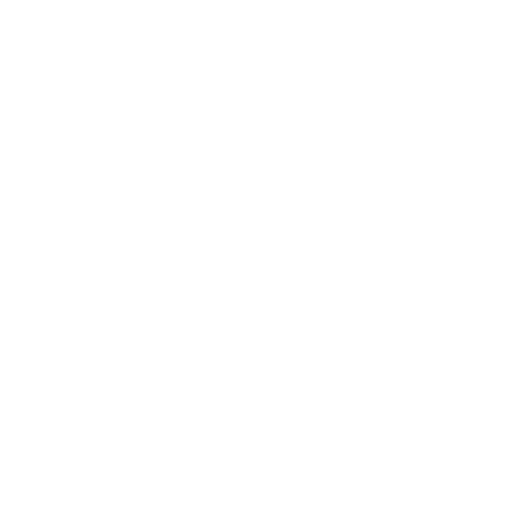
t = 0.00 s
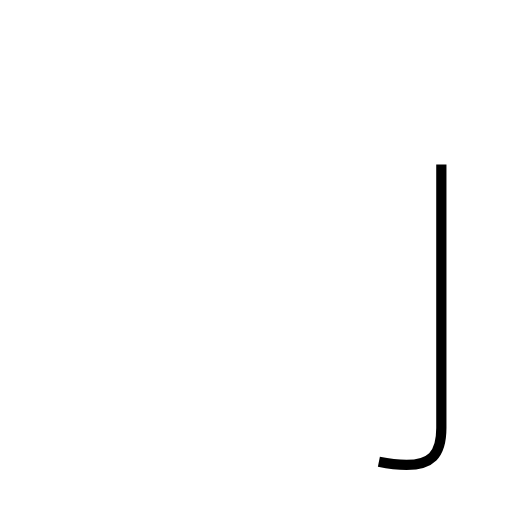
t = 1.03 s
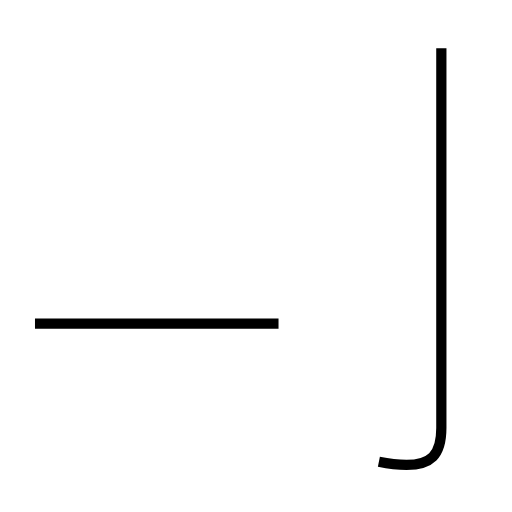
t = 2.08 s
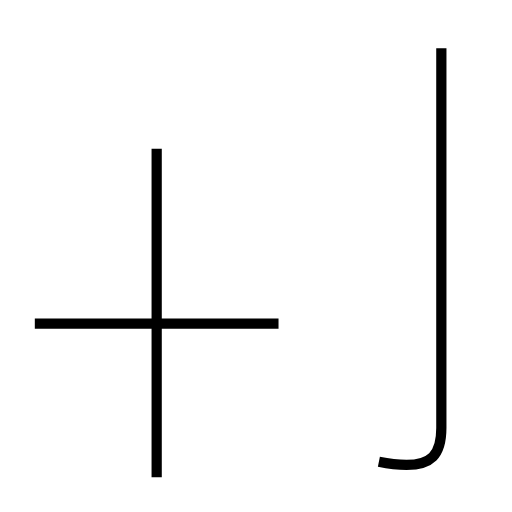
t = 3.04 s
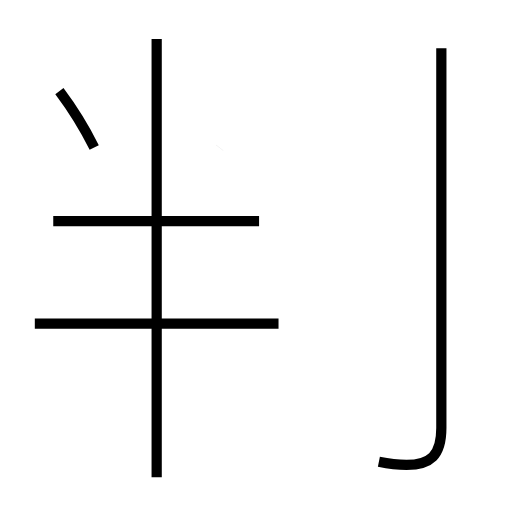
t = 4.16 s
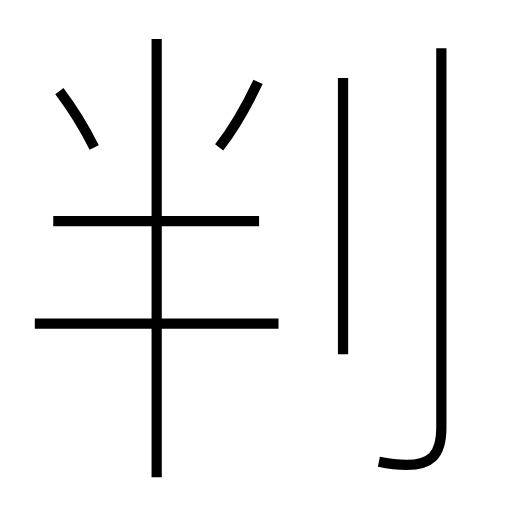
t = 5.20 s

The animated SVG that drew these frames (rendered in a browser with its animation timeline set to each time). Animation: 7 SMIL elements (animate=7); one cycle of 5.20 s.

<?xml version='1.0' encoding='utf-8'?>
<svg viewBox="0.0 -6.0 50.0 50.0" version="1.1" xmlns="http://www.w3.org/2000/svg"><rect x="-1000" y="-1000" width="2000" height="2000" stroke="white" fill="white" /><g style="fill:none;stroke:#000000;stroke-width:1"><path d="M 37.0 1.1 C 38.0 1.3 39.0 1.4 39.7 1.4 C 42.0 1.4 43.1 0.5 43.1 -2.2 L 43.1 -39.3 " transform="translate(0.0 38.0)" stroke-dasharray="45.58295593474225" stroke-dashoffset="45.58295593474225"><animate attributeName="stroke-dashoffset" from="45.58295593474225" to="0" dur="1.3674886780422675s" begin="0s; anim_end.end" fill="freeze" id="anim0" /></path><path d="M 27.2 -12.4 L 3.4 -12.4 " transform="translate(0.0 38.0)" stroke-dasharray="23.8" stroke-dashoffset="23.8"><animate attributeName="stroke-dashoffset" from="23.8" to="0" dur="0.714s" begin="anim0.end" fill="freeze" id="anim1" /></path><path d="M 15.3 2.6 L 15.3 -40.2 " transform="translate(0.0 38.0)" stroke-dasharray="42.800000000000004" stroke-dashoffset="42.800000000000004"><animate attributeName="stroke-dashoffset" from="42.800000000000004" to="0" dur="1.284s" begin="anim1.end" fill="freeze" id="anim2" /></path><path d="M 25.3 -22.4 L 5.2 -22.4 " transform="translate(0.0 38.0)" stroke-dasharray="20.1" stroke-dashoffset="20.1"><animate attributeName="stroke-dashoffset" from="20.1" to="0" dur="0.603s" begin="anim2.end" fill="freeze" id="anim3" /></path><path d="M 9.2 -29.6 C 8.3 -31.4 7.0 -33.5 5.8 -35.1 " transform="translate(0.0 38.0)" stroke-dasharray="6.473819860004655" stroke-dashoffset="6.473819860004655"><animate attributeName="stroke-dashoffset" from="6.473819860004655" to="0" dur="0.19421459580013964s" begin="anim3.end" fill="freeze" id="anim4" /></path><path d="M 21.4 -29.6 C 22.8 -31.4 24.2 -33.9 25.2 -36.0 " transform="translate(0.0 38.0)" stroke-dasharray="7.456135832042419" stroke-dashoffset="7.456135832042419"><animate attributeName="stroke-dashoffset" from="7.456135832042419" to="0" dur="0.22368407496127254s" begin="anim4.end" fill="freeze" id="anim5" /></path><path d="M 33.5 -9.4 L 33.5 -36.4" transform="translate(0.0 38.0)" stroke-dasharray="27.0" stroke-dashoffset="27.0"><animate attributeName="stroke-dashoffset" from="27.0" to="0" dur="0.8099999999999999s" begin="anim5.end" fill="freeze" id="anim_end" /></path></g></svg>
